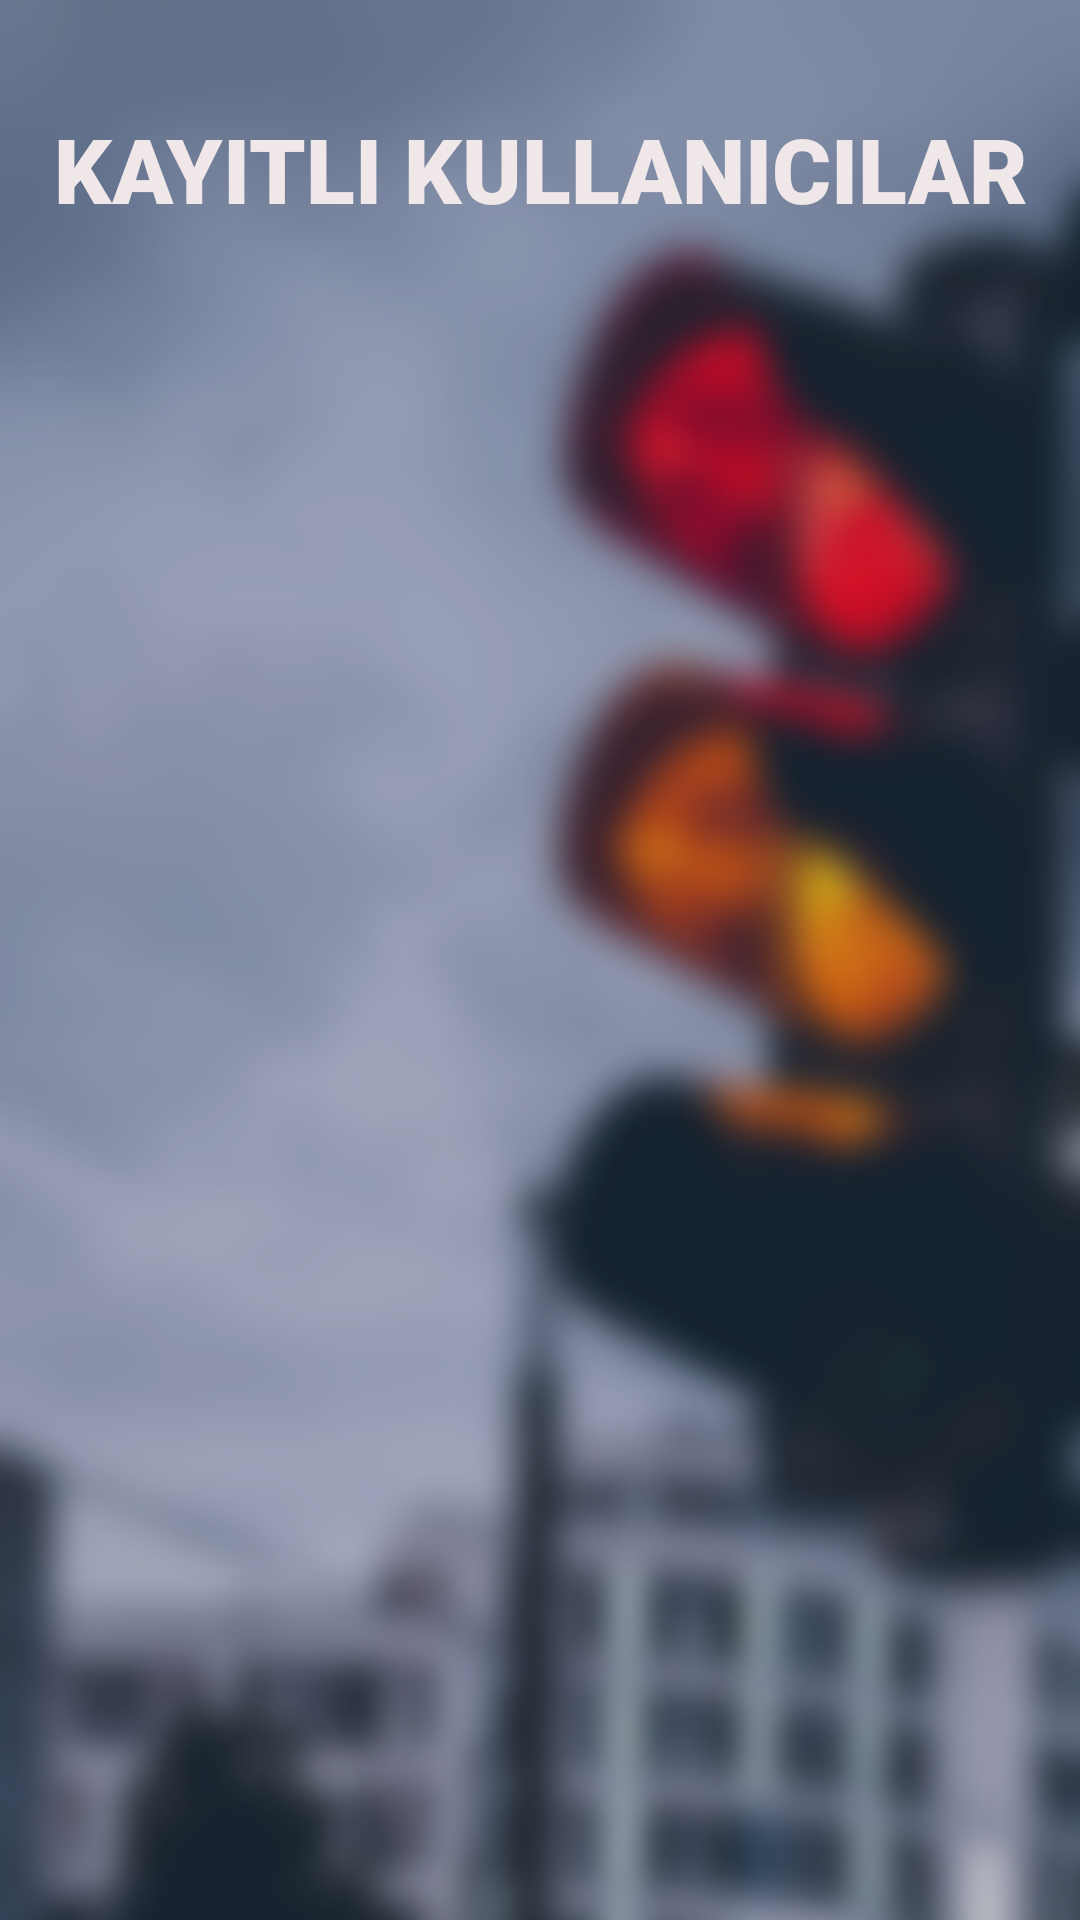

Here is an Android app screen rendered from its layout file. Give the layout XML and the strings, colors and styles it references.
<!-- AndroidManifest.xml: application theme AppTheme.ObjectDetection -->
<!-- res/layout/kurumsal_records_1_screen.xml -->
<?xml version="1.0" encoding="utf-8"?>
<androidx.constraintlayout.widget.ConstraintLayout xmlns:android="http://schemas.android.com/apk/res/android"
    xmlns:app="http://schemas.android.com/apk/res-auto"
    xmlns:tools="http://schemas.android.com/tools"
    android:layout_width="match_parent"
    android:layout_height="match_parent"
    android:background="@drawable/bireysel_background"
    tools:context=".LoginScreen.LoginScreenMain">


    <TextView
        android:id="@+id/textView5"
        android:layout_width="wrap_content"
        android:layout_height="wrap_content"
        android:layout_marginStart="147dp"
        android:layout_marginTop="36dp"
        android:layout_marginEnd="147dp"
        android:fontFamily="sans-serif-black"
        android:text="KAYITLI KULLANICILAR"
        android:textAlignment="center"
        android:textColor="#f0e8e8"
        android:textSize="30sp"
        android:textStyle="bold"
        app:layout_constraintEnd_toEndOf="parent"
        app:layout_constraintStart_toStartOf="parent"
        app:layout_constraintTop_toTopOf="parent" />

    <TextView
        android:id="@+id/kr1s_notfoundUserTV"
        android:layout_width="wrap_content"
        android:layout_height="wrap_content"
        android:layout_marginStart="84dp"
        android:layout_marginEnd="85dp"
        android:layout_marginBottom="59dp"
        android:fontFamily="sans-serif-light"
        android:text="KAYITLI KULLANICI BULUNAMADI"
        android:textAlignment="center"
        android:textColor="#f0e8e8"
        android:textSize="18sp"
        android:visibility="invisible"
        app:layout_constraintBottom_toBottomOf="parent"
        app:layout_constraintEnd_toEndOf="parent"
        app:layout_constraintHorizontal_bias="1.0"
        app:layout_constraintStart_toStartOf="parent"
        app:layout_constraintTop_toTopOf="parent"
        app:layout_constraintVertical_bias="0.55" />

    <LinearLayout
        android:layout_width="match_parent"
        android:layout_height="552dp"
        android:orientation="vertical"
        app:layout_constraintBottom_toBottomOf="parent"
        app:layout_constraintEnd_toEndOf="parent"
        app:layout_constraintStart_toStartOf="parent"
        app:layout_constraintTop_toBottomOf="@+id/textView5">

        <ListView
            android:id="@+id/kr1s_listLV"
            android:layout_width="match_parent"
            android:layout_height="match_parent"
            android:layout_marginTop="20dp"
            android:layout_marginBottom="10dp"
            android:background="@android:color/transparent"
            android:visibility="visible"
            tools:visibility="visible">

        </ListView>
    </LinearLayout>


</androidx.constraintlayout.widget.ConstraintLayout>
<!-- resources referenced by this layout -->
<resources>
  <!-- drawable bireysel_background: png bitmap (drawable-v24, 285285 bytes) -->
  <style name="AppTheme.ObjectDetection" parent="Theme.MaterialComponents.DayNight.DarkActionBar">
          
          <item name="colorPrimary">@color/colorPrimary</item>
          <item name="colorPrimaryDark">@color/colorPrimaryDark</item>
          <item name="colorAccent">@color/colorAccent</item>
          <item name="windowActionBar">false</item>
          <item name="windowNoTitle">true</item>
      </style>
  <color name="colorPrimary">#44748D</color>
  <color name="colorPrimaryDark">#1F3541</color>
  <color name="colorAccent">#58333B</color>
</resources>
